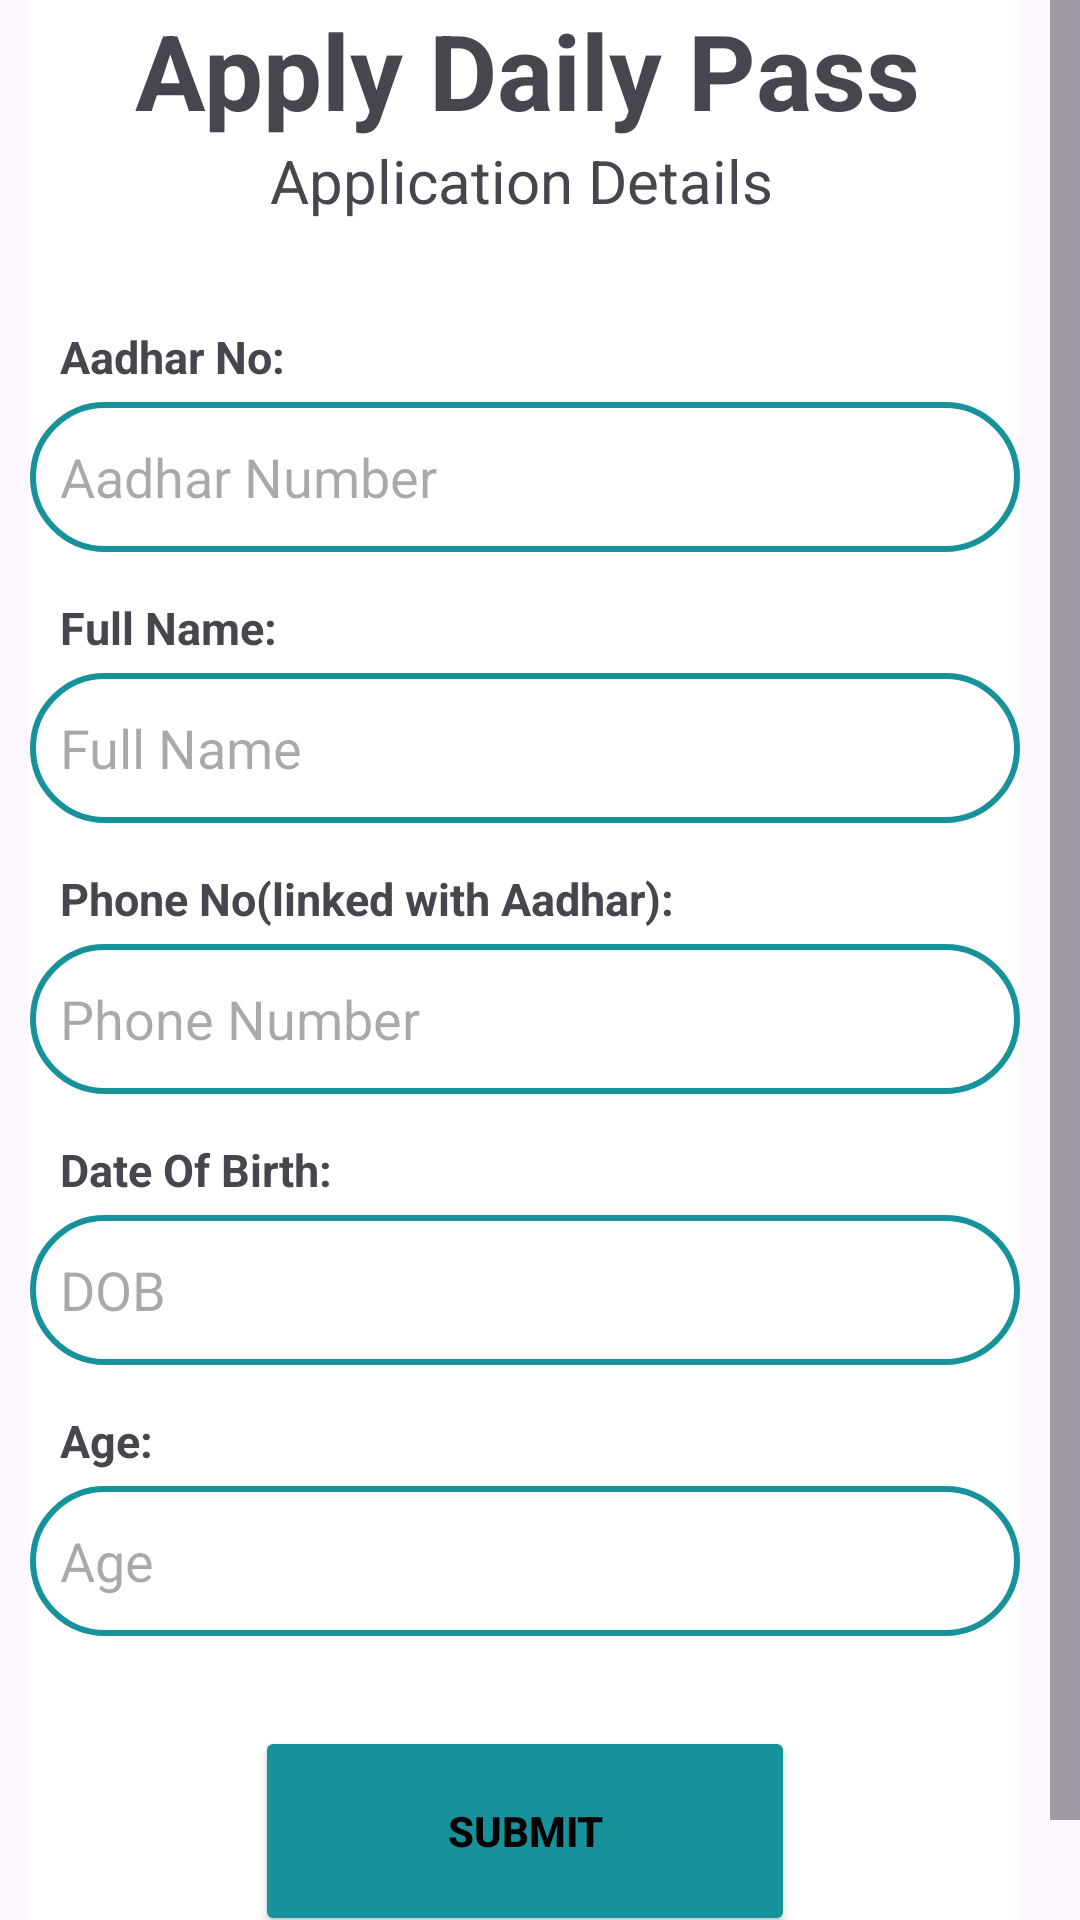

Android layout source for this screen:
<!-- AndroidManifest.xml: application theme Theme.BusPass -->
<!-- res/layout/activity_day_form.xml -->
<?xml version="1.0" encoding="utf-8"?>
<ScrollView xmlns:android="http://schemas.android.com/apk/res/android"
    xmlns:app="http://schemas.android.com/apk/res-auto"
    xmlns:tools="http://schemas.android.com/tools"
    android:layout_width="match_parent"
    android:layout_height="match_parent"
    android:scrollbars="vertical"
    android:scrollbarStyle="insideInset"
    android:scrollbarSize="10dp"
    android:scrollbarFadeDuration="10"
    android:nestedScrollingEnabled="true"
    tools:context=".DayForm">
    <LinearLayout
        android:layout_width="match_parent"
        android:layout_height="wrap_content"
        android:orientation="vertical"
        android:layout_marginStart="10dp"
        android:layout_marginEnd="10dp"
        android:background="@color/white">

        <TextView
            android:layout_width="wrap_content"
            android:layout_height="wrap_content"
            android:textStyle="bold"
            android:text="Apply Daily Pass"
            android:textSize="35sp"
            android:paddingLeft="35dp"
            android:paddingRight="10dp">
        </TextView>
        <TextView
            android:layout_width="wrap_content"
            android:layout_height="wrap_content"
            android:textStyle="normal"
            android:text="Application Details"
            android:textSize="20sp"
            android:paddingLeft="80dp"
            android:paddingRight="10dp"
            android:paddingBottom="20dp">
        </TextView>

        <TextView
            android:layout_width="wrap_content"
            android:layout_height="wrap_content"
            android:textStyle="bold"
            android:text="Aadhar No:"
            android:paddingTop="15dp"
            android:textSize="15sp"
            android:paddingLeft="10dp"
            android:paddingRight="10dp"
            android:paddingBottom="5dp">
        </TextView>

        <EditText
            android:id="@+id/DailyAadharNumber"
            android:layout_width="match_parent"
            android:layout_height="50dp"
            android:hint="Aadhar Number"
            android:background="@drawable/custom_edittext"
            android:paddingLeft="10dp"
            android:paddingTop="10dp"
            android:paddingBottom="10dp"
            android:inputType="text"
            android:textSize="18sp">
        </EditText>
        <TextView
            android:layout_width="wrap_content"
            android:layout_height="wrap_content"
            android:textStyle="bold"
            android:text="Full Name:"
            android:paddingTop="15dp"
            android:textSize="15sp"
            android:paddingLeft="10dp"
            android:paddingRight="10dp"
            android:paddingBottom="5dp">
        </TextView>

        <EditText
            android:id="@+id/DailyFullName"
            android:layout_width="match_parent"
            android:layout_height="50dp"
            android:hint="Full Name"
            android:background="@drawable/custom_edittext"
            android:paddingLeft="10dp"
            android:paddingTop="10dp"
            android:paddingBottom="10dp"
            android:inputType="text"
            android:textSize="18sp">
        </EditText>

        <TextView
            android:layout_width="wrap_content"
            android:layout_height="wrap_content"
            android:textStyle="bold"
            android:text="Phone No(linked with Aadhar):"
            android:paddingTop="15dp"
            android:textSize="15sp"
            android:paddingLeft="10dp"
            android:paddingRight="10dp"
            android:paddingBottom="5dp">
        </TextView>

        <EditText
            android:id="@+id/DailyPhoneNumber"
            android:layout_width="match_parent"
            android:layout_height="50dp"
            android:hint="Phone Number"
            android:background="@drawable/custom_edittext"
            android:paddingLeft="10dp"
            android:paddingTop="10dp"
            android:paddingBottom="10dp"
            android:inputType="phone"
            android:textSize="18sp">
        </EditText>
        <TextView
            android:layout_width="wrap_content"
            android:layout_height="wrap_content"
            android:textStyle="bold"
            android:text="Date Of Birth:"
            android:paddingTop="15dp"
            android:textSize="15sp"
            android:paddingLeft="10dp"
            android:paddingRight="10dp"
            android:paddingBottom="5dp">
        </TextView>

        <EditText
            android:id="@+id/DailyDob"
            android:layout_width="match_parent"
            android:layout_height="50dp"
            android:hint="DOB"
            android:background="@drawable/custom_edittext"
            android:paddingLeft="10dp"
            android:paddingTop="10dp"
            android:paddingBottom="10dp"
            android:inputType="date"
            android:textSize="18sp">
        </EditText>


        <TextView
            android:layout_width="wrap_content"
            android:layout_height="wrap_content"
            android:textStyle="bold"
            android:text="Age:"
            android:paddingTop="15dp"
            android:textSize="15sp"
            android:paddingLeft="10dp"
            android:paddingRight="10dp"
            android:paddingBottom="5dp">
        </TextView>

        <EditText
            android:id="@+id/DailyAge"
            android:layout_width="match_parent"
            android:layout_height="50dp"
            android:hint="Age"
            android:background="@drawable/custom_edittext"
            android:paddingLeft="10dp"
            android:paddingTop="10dp"
            android:paddingBottom="10dp"
            android:inputType="number"
            android:textSize="18sp">
        </EditText>

        
        <Button
            android:id="@+id/DailySubmit"
            android:layout_width="180dp"
            android:layout_height="70dp"
            android:layout_gravity="center"
            android:text="Submit"
            android:layout_marginTop="30dp"
            android:backgroundTint="@color/app_theme"
            android:textStyle="bold"
            android:textColor="@color/black">
        </Button>

        <View
            android:layout_width="wrap_content"
            android:layout_height="30dp">
        </View>








    </LinearLayout>
</ScrollView>
<!-- resources referenced by this layout -->
<resources>
  <color name="app_theme">#17929a</color>
  <color name="black">#FF000000</color>
  <color name="white">#FFFFFFFF</color>
  <!-- drawable custom_edittext (drawable) -->
  <?xml version="1.0" encoding="utf-8"?>
  <shape xmlns:android="http://schemas.android.com/apk/res/android"
  android:shape="rectangle">
      <stroke
          android:width="2dp"
          android:color="@color/app_theme"/>
      <corners
          android:radius="30dp"/>
  </shape>
  <style name="Theme.BusPass" parent="Base.Theme.BusPass" />
  <style name="Base.Theme.BusPass" parent="Theme.Material3.DayNight.NoActionBar">
          
          
      </style>
</resources>
